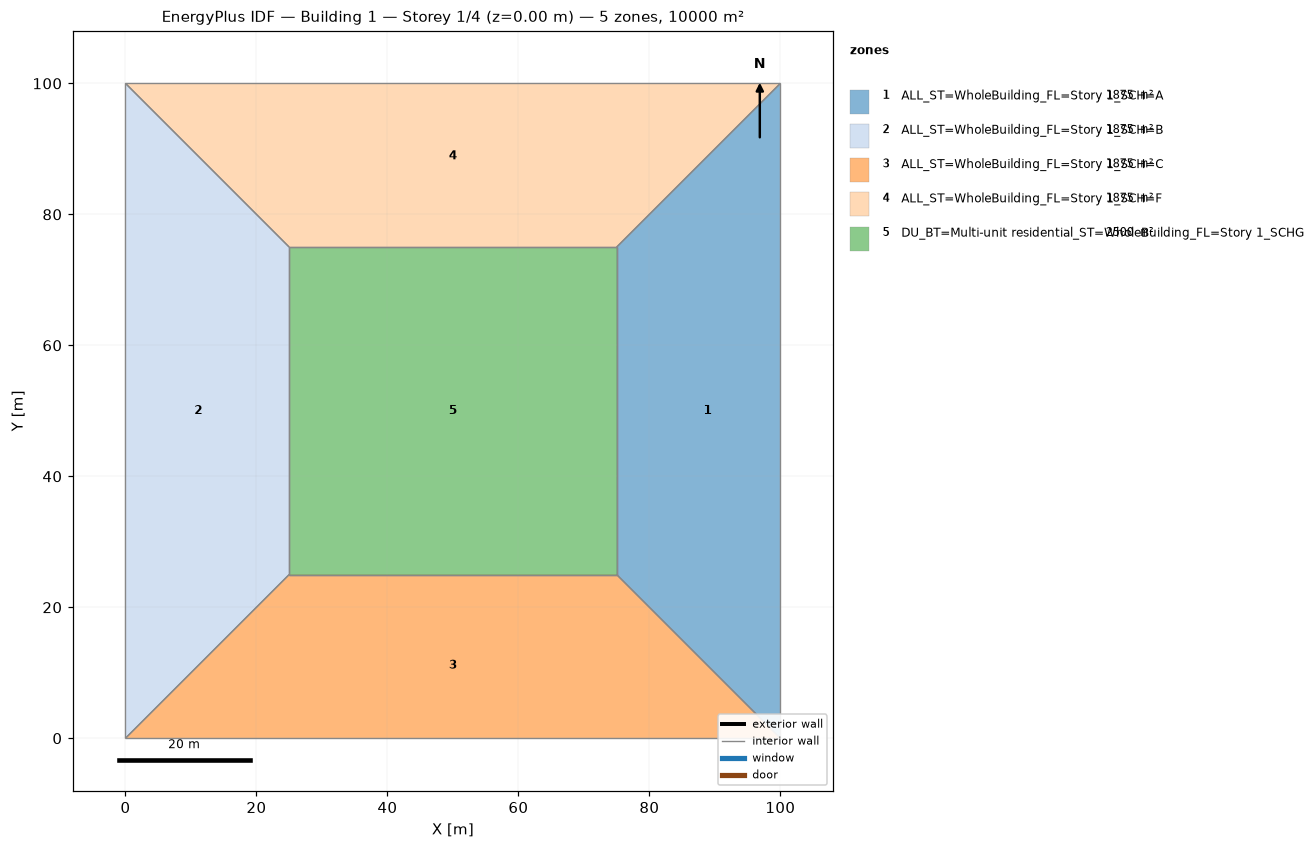
=== STOREY PLAN SPEC (per zone: floor XY polygon, exterior-wall plan segments, windows/doors) ===
zone 1: ALL_ST=WholeBuilding_FL=Story 1_SCH=A  (1875.0 m²)
  floor: (100.00, 100.00) (100.00, 0.00) (75.00, 25.00) (75.00, 75.00)
  interior walls: 4
zone 2: ALL_ST=WholeBuilding_FL=Story 1_SCH=B  (1875.0 m²)
  floor: (0.00, 0.00) (0.00, 100.00) (25.00, 75.00) (25.00, 25.00)
  interior walls: 4
zone 3: ALL_ST=WholeBuilding_FL=Story 1_SCH=C  (1875.0 m²)
  floor: (100.00, 0.00) (0.00, 0.00) (25.00, 25.00) (75.00, 25.00)
  interior walls: 4
zone 4: ALL_ST=WholeBuilding_FL=Story 1_SCH=F  (1875.0 m²)
  floor: (0.00, 100.00) (100.00, 100.00) (75.00, 75.00) (25.00, 75.00)
  interior walls: 4
zone 5: DU_BT=Multi-unit residential_ST=WholeBuilding_FL=Story 1_SCHG  (2500.0 m²)
  floor: (25.00, 25.00) (25.00, 75.00) (75.00, 75.00) (75.00, 25.00)
  interior walls: 4

=== DERIVED (storey summary) ===
Building: Building 1
Storey: 1 of 4  (floor level z = 0.00 m)
Storey gross floor area: 10000.0 m²
Zones on this storey: 5
  - ALL_ST=WholeBuilding_FL=Story 1_SCH=A: floor 1875.0 m²
  - ALL_ST=WholeBuilding_FL=Story 1_SCH=B: floor 1875.0 m²
  - ALL_ST=WholeBuilding_FL=Story 1_SCH=C: floor 1875.0 m²
  - ALL_ST=WholeBuilding_FL=Story 1_SCH=F: floor 1875.0 m²
  - DU_BT=Multi-unit residential_ST=WholeBuilding_FL=Story 1_SCHG: floor 2500.0 m²
Zone adjacency (shared interzone walls):
  - ALL_ST=WholeBuilding_FL=Story 1_SCH=A ↔ ALL_ST=WholeBuilding_FL=Story 1_SCH=C
  - ALL_ST=WholeBuilding_FL=Story 1_SCH=A ↔ ALL_ST=WholeBuilding_FL=Story 1_SCH=F
  - ALL_ST=WholeBuilding_FL=Story 1_SCH=A ↔ DU_BT=Multi-unit residential_ST=WholeBuilding_FL=Story 1_SCHG
  - ALL_ST=WholeBuilding_FL=Story 1_SCH=B ↔ ALL_ST=WholeBuilding_FL=Story 1_SCH=C
  - ALL_ST=WholeBuilding_FL=Story 1_SCH=B ↔ ALL_ST=WholeBuilding_FL=Story 1_SCH=F
  - ALL_ST=WholeBuilding_FL=Story 1_SCH=B ↔ DU_BT=Multi-unit residential_ST=WholeBuilding_FL=Story 1_SCHG
  - ALL_ST=WholeBuilding_FL=Story 1_SCH=C ↔ DU_BT=Multi-unit residential_ST=WholeBuilding_FL=Story 1_SCHG
  - ALL_ST=WholeBuilding_FL=Story 1_SCH=F ↔ DU_BT=Multi-unit residential_ST=WholeBuilding_FL=Story 1_SCHG